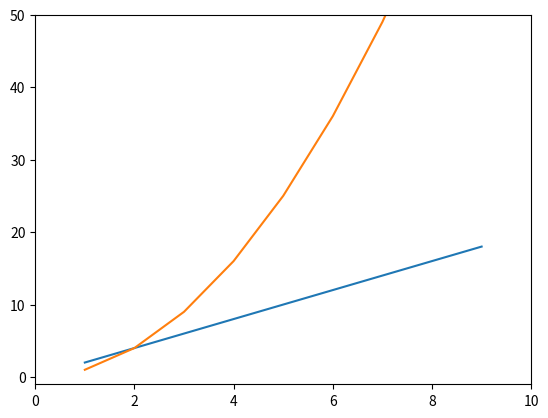

This chart was generated by the following Python code:
import matplotlib.pyplot as plt
import numpy as np

x1 = np.array([1, 2, 3, 4, 5])
y1 = x1 * 2

x2 = np.array([5, 10, 15])
y2 = x2 + 2
# plt.plot(x1, y1)
# plt.plot(x2, y2)
# plt.show()

x3 = np.arange(1, 10)
y3 = x3 * 2

x4 = np.arange(1, 10)
y4 = x4 ** 2

# plt.plot(x3, y3)
# plt.plot(x4, y4)
# plt.axis([0, 10, -1, 50])
# plt.show()

x1 = np.arange(1, 10)
y1 = x1 * 2

x2 = np.arange(1, 10)
y2 = x2 ** 2

plt.plot(x1, y1)
plt.plot(x2, y2)
plt.xlim(0,10)
plt.ylim(-1,50)
plt.show()